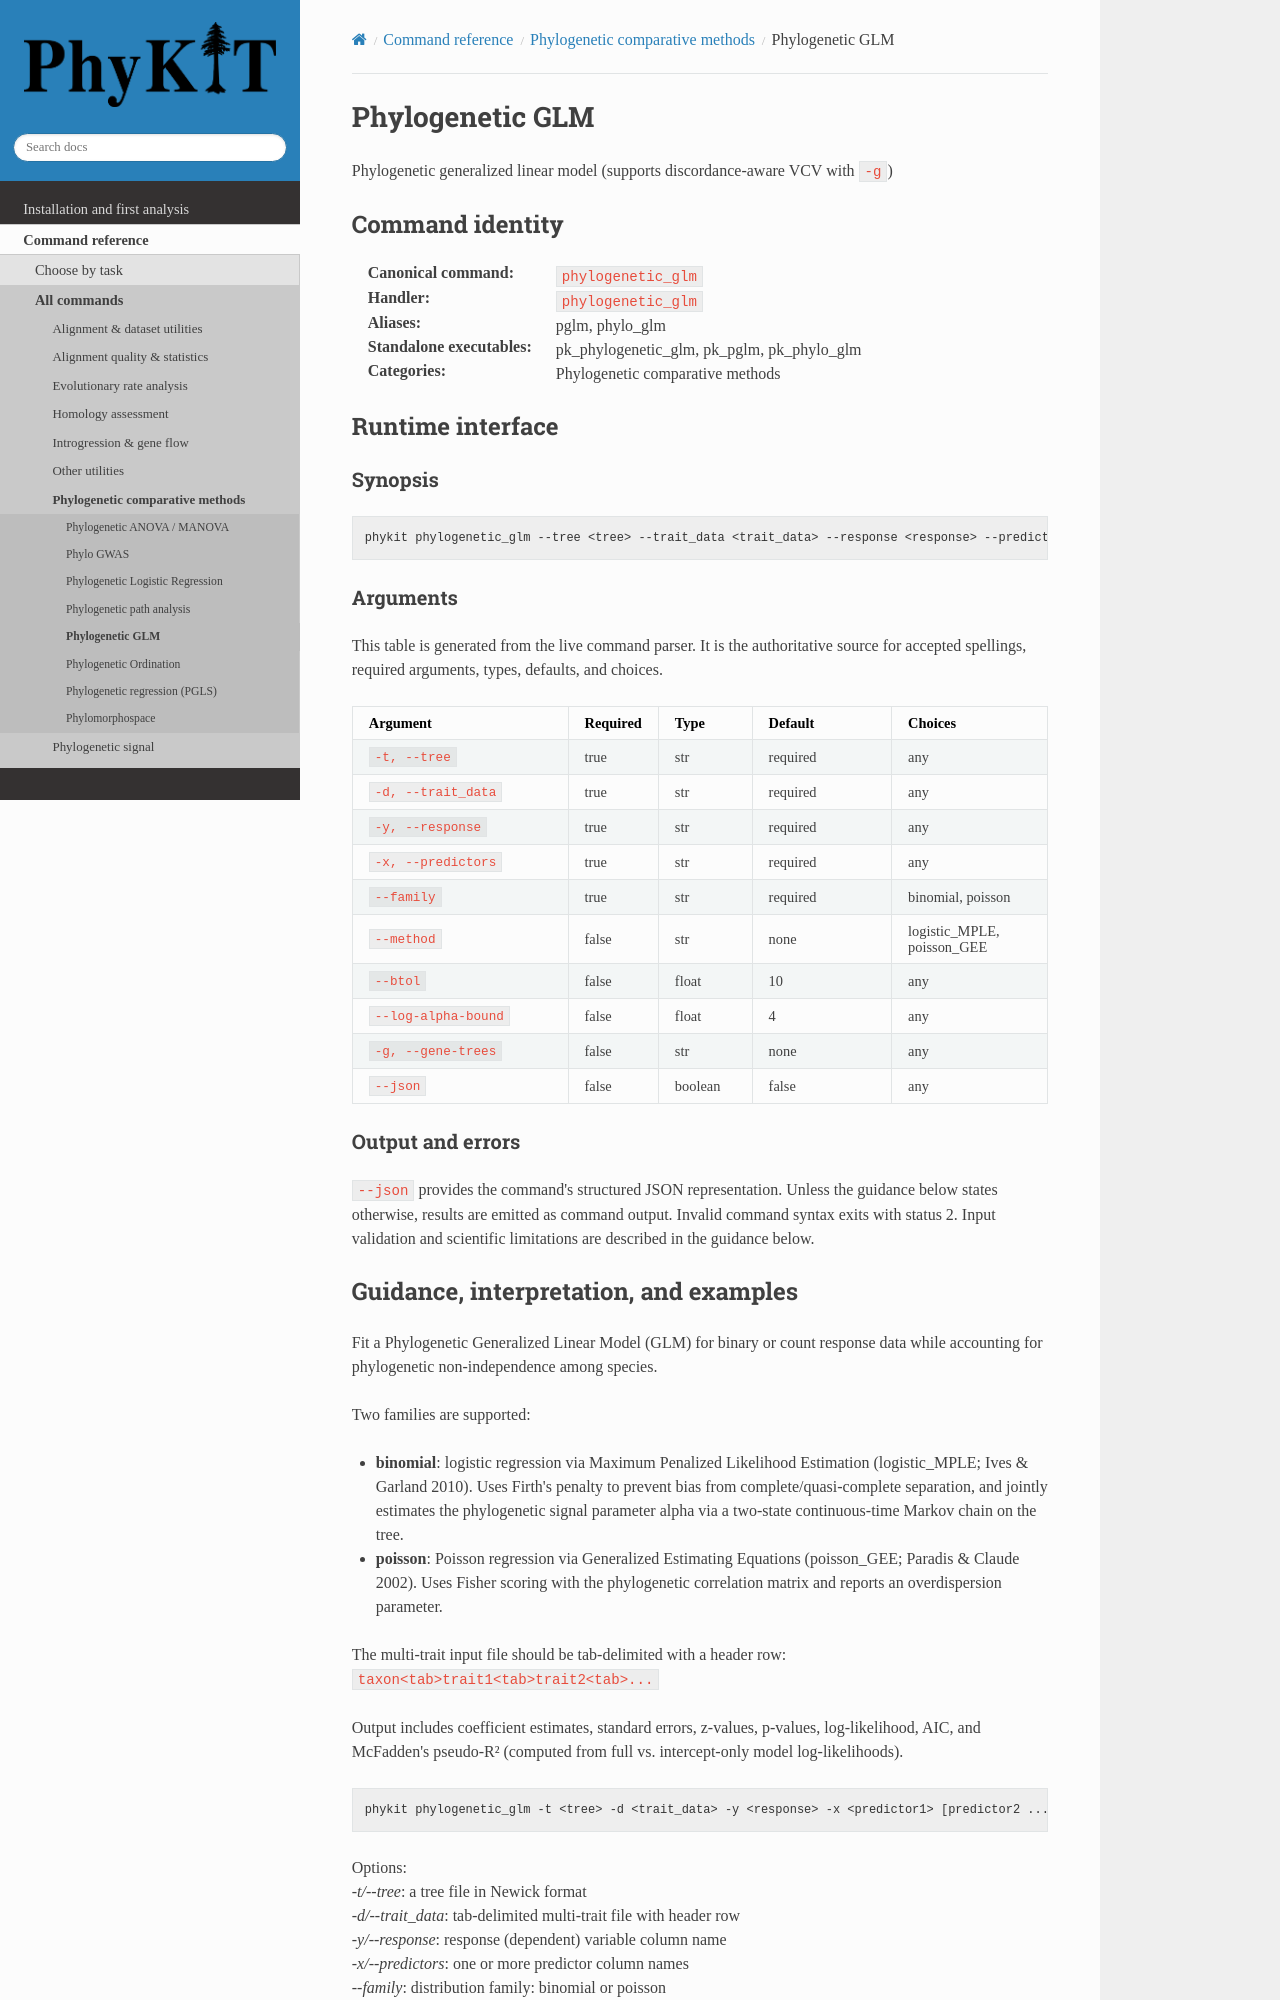

repository: JLSteenwyk/PhyKIT · page: reference/commands/phylogenetic_glm.html · generator: sphinx

.. _cmd-phylogenetic_glm:
.. _command-phylogenetic_glm:

Phylogenetic GLM
================

Phylogenetic generalized linear model (supports discordance-aware VCV with ``-g``)

Command identity
----------------

:Canonical command: ``phylogenetic_glm``
:Handler: ``phylogenetic_glm``
:Aliases: pglm, phylo_glm
:Standalone executables: pk_phylogenetic_glm, pk_pglm, pk_phylo_glm
:Categories: Phylogenetic comparative methods

Runtime interface
-----------------

.. include:: /_generated/commands/phylogenetic_glm.inc
